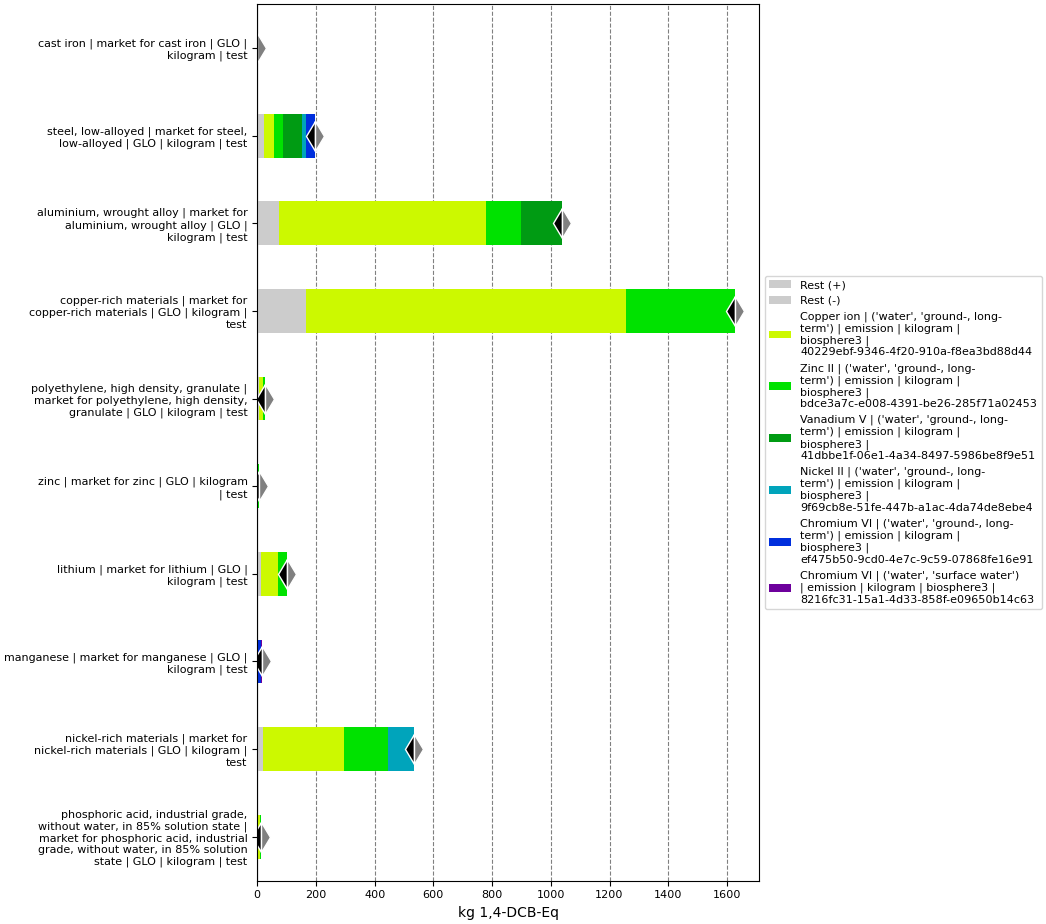

Values plotted in this chart, from the file beside it:
, index, name, categories, type, unit, database, code, cast iron | market for cast iron | GLO |…, steel, low-alloyed | market for steel, l…, aluminium, wrought alloy | market for al…, polyethylene, high density, granulate | …, zinc | market for zinc | GLO | kilogram …, copper-rich materials | market for coppe…, lithium | market for lithium | GLO | kil…, manganese | market for manganese | GLO |…, nickel-rich materials | market for nicke…, phosphoric acid, industrial grade, witho…
0, Score, , , , , , , 0.5383, 196.6, 1037, 27.24, 5.087, 1628, 101.2, 16.27, 534.6, 12.97
1, Rest (+), , , , , , , 0.04778, 21.98, 73.24, 5.536, 0.5291, 166.3, 14, 1.57, 19.08, 1.675
2, Rest (-), , , , , , , -7.731945199855588e-09, -2.2661719706970227e-06, -0.0001164, -2.7986314981330553e-07, -1.5820452299691024e-08, -7.638827281184779e-07, -6.08019593723504e-07, -2.2914830046351248e-07, -2.727758852608366e-06, -9.709367719208307e-07
3, Copper ion | ('water', 'ground-, long-te…, Copper ion, ('water', 'ground-, long-term'), emission, kg 1,4-DCB-Eq, biosphere3, 40229ebf-9346-4f20-910a-f8ea3bd88d44, 0.03998, 35.82, 706.8, 12.91, 0.7938, 1089, 55.86, , 275.2, 6.622
4, Zinc II | ('water', 'ground-, long-term'…, Zinc II, ('water', 'ground-, long-term'), emission, kg 1,4-DCB-Eq, biosphere3, bdce3a7c-e008-4391-be26-285f71a02453, 0.08745, 28.17, 118.9, 8.797, 3.764, 373.2, 31.31, , 151.4, 3.073
5, Vanadium V | ('water', 'ground-, long-te…, Vanadium V, ('water', 'ground-, long-term'), emission, kg 1,4-DCB-Eq, biosphere3, 41dbbe1f-06e1-4a34-8497-5986be8f9e51, 0.06804, 65.17, 137.8, , , , , 2.435, , 1.597
6, Nickel II | ('water', 'ground-, long-ter…, Nickel II, ('water', 'ground-, long-term'), emission, kg 1,4-DCB-Eq, biosphere3, 9f69cb8e-51fe-447b-a1ac-4da74de8ebe4, , 15.61, , , , , , , 88.83, 
7, Chromium VI | ('water', 'ground-, long-t…, Chromium VI, ('water', 'ground-, long-term'), emission, kg 1,4-DCB-Eq, biosphere3, ef475b50-9cd0-4e7c-9c59-07868fe16e91, 0.2245, 29.87, , , , , , 9.319, , 
8, Chromium VI | ('water', 'surface water')…, Chromium VI, ('water', 'surface water'), emission, kg 1,4-DCB-Eq, biosphere3, 8216fc31-15a1-4d33-858f-e09650b14c63, 0.07055, , , , , , , 2.946, , 
